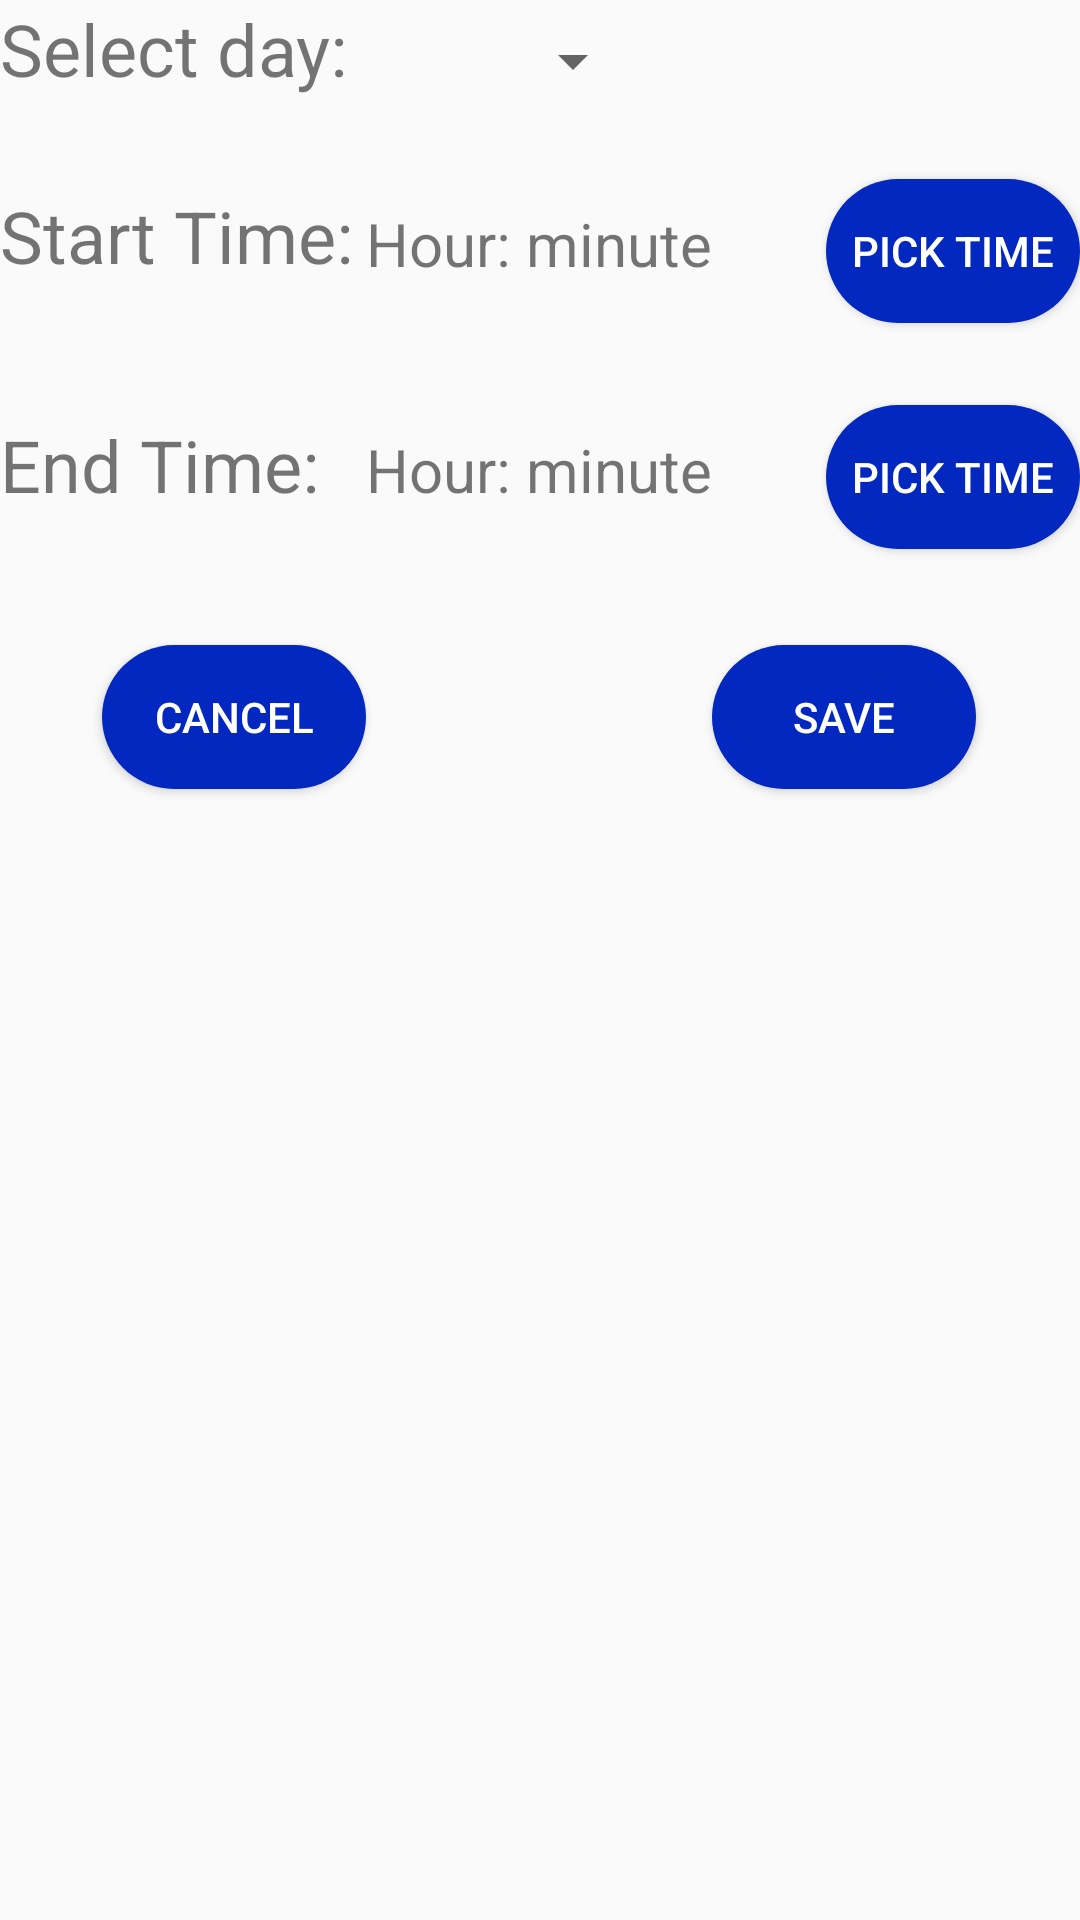

Android layout source for this screen:
<!-- AndroidManifest.xml: application theme AppTheme -->
<!-- res/layout/activity_break_creator.xml -->
<?xml version="1.0" encoding="utf-8"?>
<RelativeLayout xmlns:android="http://schemas.android.com/apk/res/android"
    xmlns:app="http://schemas.android.com/apk/res-auto"
    xmlns:tools="http://schemas.android.com/tools"
    android:layout_width="match_parent"
    android:layout_height="match_parent"
    android:layout_marginLeft="25dp"
    android:layout_marginRight="25dp"
    android:layout_marginTop="15dp"

    tools:context="ultramirinc.champs_mood.BreakCreator">


    <TextView
        android:id="@+id/textView3"
        android:layout_width="wrap_content"
        android:layout_height="wrap_content"
        android:layout_alignParentStart="true"
        android:layout_alignParentTop="true"
        android:text="Select day: "
        android:textSize="24sp" />

    <Spinner
        android:id="@+id/spinner"
        android:layout_width="wrap_content"
        android:layout_height="wrap_content"
        android:layout_marginStart="18dp"
        android:minWidth="75dp"
        android:layout_alignBottom="@+id/textView3"
        android:layout_toEndOf="@+id/textView3" />


    <TextView
        android:id="@+id/end_time"
        android:layout_width="wrap_content"
        android:layout_height="wrap_content"
        android:layout_column="0"
        android:layout_row="1"
        android:text="Hour: minute"
        android:textSize="20sp"
        android:layout_alignBaseline="@+id/textView6"
        android:layout_alignBottom="@+id/textView6"
        android:layout_toEndOf="@+id/textView3" />

    <TextView
        android:id="@+id/start_time"
        android:layout_width="wrap_content"
        android:layout_height="wrap_content"
        android:layout_column="0"
        android:layout_row="1"
        android:text="Hour: minute"
        android:textSize="20sp"
        android:layout_above="@+id/textView6"
        android:layout_alignStart="@+id/end_time" />

    <TextView
        android:id="@+id/textView6"
        android:layout_width="wrap_content"
        android:layout_height="wrap_content"
        android:layout_alignParentStart="true"
        android:layout_below="@+id/textView5"
        android:layout_column="0"
        android:layout_marginTop="44dp"
        android:layout_row="1"
        android:text="End Time:"
        android:textSize="24sp" />

    <TextView
        android:id="@+id/textView5"
        android:layout_width="wrap_content"
        android:layout_height="wrap_content"
        android:layout_alignParentStart="true"
        android:layout_below="@+id/textView3"
        android:layout_column="0"
        android:layout_marginTop="30dp"
        android:layout_row="2"
        android:text="Start Time:"
        android:textSize="24sp" />

    <Button
        android:id="@+id/button1"
        android:layout_width="wrap_content"
        android:layout_height="wrap_content"
        android:layout_alignBaseline="@+id/start_time"
        android:layout_alignBottom="@+id/start_time"
        android:layout_alignStart="@+id/button2"
        android:background="@drawable/small_button"
        android:onClick="startTimePicker"
        android:text="Pick Time"
        android:textColor="@color/cardview_light_background" />

    <Button
        android:id="@+id/button2"
        android:layout_width="wrap_content"
        android:layout_height="wrap_content"
        android:layout_alignBaseline="@+id/end_time"
        android:layout_alignBottom="@+id/end_time"
        android:layout_marginStart="38dp"
        android:layout_toEndOf="@+id/end_time"
        android:background="@drawable/small_button"
        android:onClick="startTimePicker"
        android:text="Pick Time"
        android:textColor="@color/cardview_light_background" />

    <Button
        android:id="@+id/save_button"
        android:layout_width="wrap_content"
        android:layout_height="wrap_content"
        android:background="@drawable/small_button"
        android:text="Save"
        android:textColor="@color/cardview_light_background"
        android:layout_marginTop="32dp"
        android:layout_below="@+id/button2"
        android:layout_toEndOf="@+id/end_time" />

    <Button
        android:id="@+id/cancel_button"
        android:layout_width="wrap_content"
        android:layout_height="wrap_content"
        android:background="@drawable/small_button"
        android:text="Cancel"
        android:textColor="@color/cardview_light_background"
        android:layout_alignBaseline="@+id/save_button"
        android:layout_alignBottom="@+id/save_button"
        android:layout_toStartOf="@+id/end_time" />

</RelativeLayout>
<!-- resources referenced by this layout -->
<resources>
  <!-- drawable small_button (drawable) -->
  <?xml version="1.0" encoding="utf-8"?>
  <shape xmlns:android="http://schemas.android.com/apk/res/android" android:shape="rectangle" >
      <corners
          android:radius="30dp"
          />
      <solid
          android:color="@color/colorPrimaryDark"
          />
      <padding
          android:left="0dp"
          android:top="0dp"
          android:right="0dp"
          android:bottom="0dp"
          />
      <size
          android:width="75dp"
          android:height="45dp"
          />
  </shape>
  <style name="AppTheme" parent="Theme.AppCompat.Light.DarkActionBar">
          
          <item name="windowActionBar">false</item>
  
          <item name="colorPrimary">@color/colorPrimary</item>
          <item name="colorPrimaryDark">@color/colorPrimaryDark</item>
          <item name="colorAccent">@color/colorAccent</item>
          <item name="windowNoTitle">true</item>
      </style>
  <color name="colorPrimaryDark">#0228C0</color>
  <color name="colorPrimary">#2747EA</color>
  <color name="colorAccent">#79ADF5</color>
</resources>
